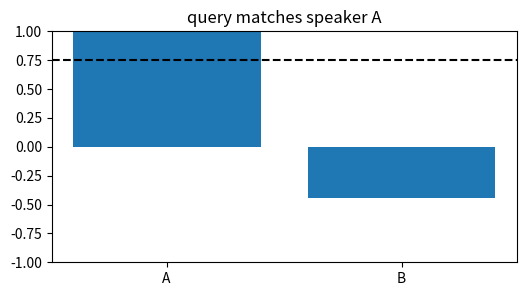
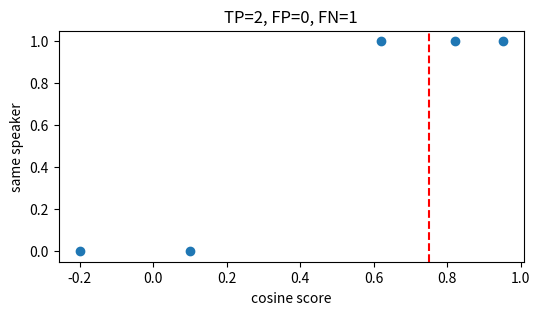
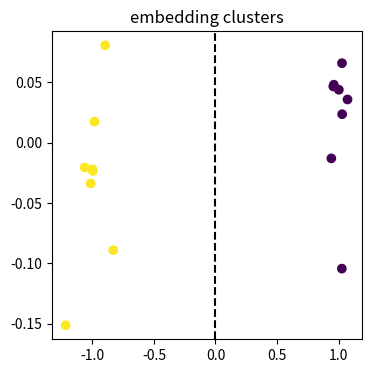
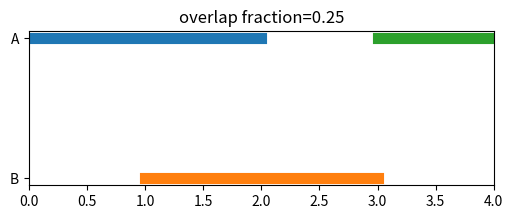
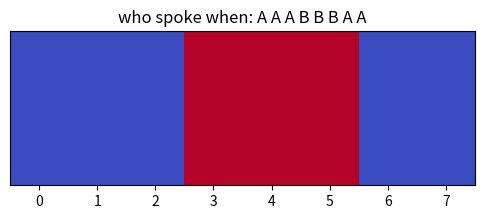

The script that saved these images, in order:
import numpy as np, matplotlib.pyplot as plt, math, itertools
np.random.seed(0)
def softmax(z):
    z=np.asarray(z,dtype=float); e=np.exp(z-z.max()); return e/e.sum()
def cosine(a,b):
    a=np.asarray(a,dtype=float); b=np.asarray(b,dtype=float); return float(a@b/(np.linalg.norm(a)*np.linalg.norm(b)))
def hz_to_mel(f): return 2595*np.log10(1+np.asarray(f)/700)
def mel_to_hz(m): return 700*(10**(np.asarray(m)/2595)-1)
def stft_mag(x,N=256,H=64):
    w=np.hanning(N); frames=[]
    for s in range(0,len(x)-N+1,H): frames.append(np.abs(np.fft.rfft(x[s:s+N]*w)))
    return np.array(frames).T
print('setup ok')

# 1) cosine similarity identifies the enrolled speaker
q=np.array([1.,2.]); A=np.array([1.2,2.1]); B=np.array([-1.,0.]); scores=[cosine(q,A),cosine(q,B)]
plt.figure(figsize=(6,3)); plt.bar(['A','B'],scores); plt.axhline(0.75,c='k',ls='--'); plt.ylim(-1,1); plt.title('query matches speaker A')
assert abs(scores[0]-0.998)<0.001 and abs(scores[1]+0.447)<0.001

# 2) thresholding trades accepts and rejects
scores=np.array([0.95,0.82,0.62,0.1,-0.2]); labels=np.array([1,1,1,0,0]); th=.75; pred=scores>=th; tp=np.sum(pred & (labels==1)); fp=np.sum(pred & (labels==0)); fn=np.sum((~pred) & (labels==1))
plt.figure(figsize=(6,3)); plt.scatter(scores,labels); plt.axvline(th,c='r',ls='--'); plt.xlabel('cosine score'); plt.ylabel('same speaker'); plt.title(f'TP={tp}, FP={fp}, FN={fn}')
assert (tp,fp,fn)==(2,0,1)

# 3) simple clustering recovers two speaker groups
rng=np.random.default_rng(1); emb=np.r_[rng.normal([1,0],.08,(8,2)),rng.normal([-1,0],.08,(8,2))]; assign=(emb[:,0]<0).astype(int)
plt.figure(figsize=(4,4)); plt.scatter(emb[:,0],emb[:,1],c=assign); plt.axvline(0,c='k',ls='--'); plt.title('embedding clusters')
assert assign[:8].sum()==0 and assign[8:].sum()==8

# 4) overlap matters in diarization timelines
segments=[(0,2,'A'),(1,3,'B'),(3,4,'A')]; overlap=sum(max(0,min(e1,e2)-max(s1,s2)) for i,(s1,e1,a) in enumerate(segments) for s2,e2,b in segments[i+1:] if a!=b); frac=overlap/4
plt.figure(figsize=(6,2));
for s,e,a in segments: plt.plot([s,e],[1 if a=='A' else 0]*2,lw=8,label=a)
plt.yticks([0,1],['B','A']); plt.xlim(0,4); plt.title(f'overlap fraction={frac:.2f}')
assert overlap==1 and abs(frac-0.25)<1e-9

# 5) end-to-end toy diarization from frame embeddings
frames=np.arange(8); emb=np.array([[1,0],[.9,.1],[1.1,0],[-1,0],[-.9,.1],[-1.1,0],[1,0],[.95,.05]]); spk=(emb[:,0]<0).astype(int)
plt.figure(figsize=(6,2)); plt.imshow(spk[None,:],aspect='auto',cmap='coolwarm'); plt.yticks([]); plt.xticks(frames); plt.title('who spoke when: A A A B B B A A')
assert spk.tolist()==[0,0,0,1,1,1,0,0]
